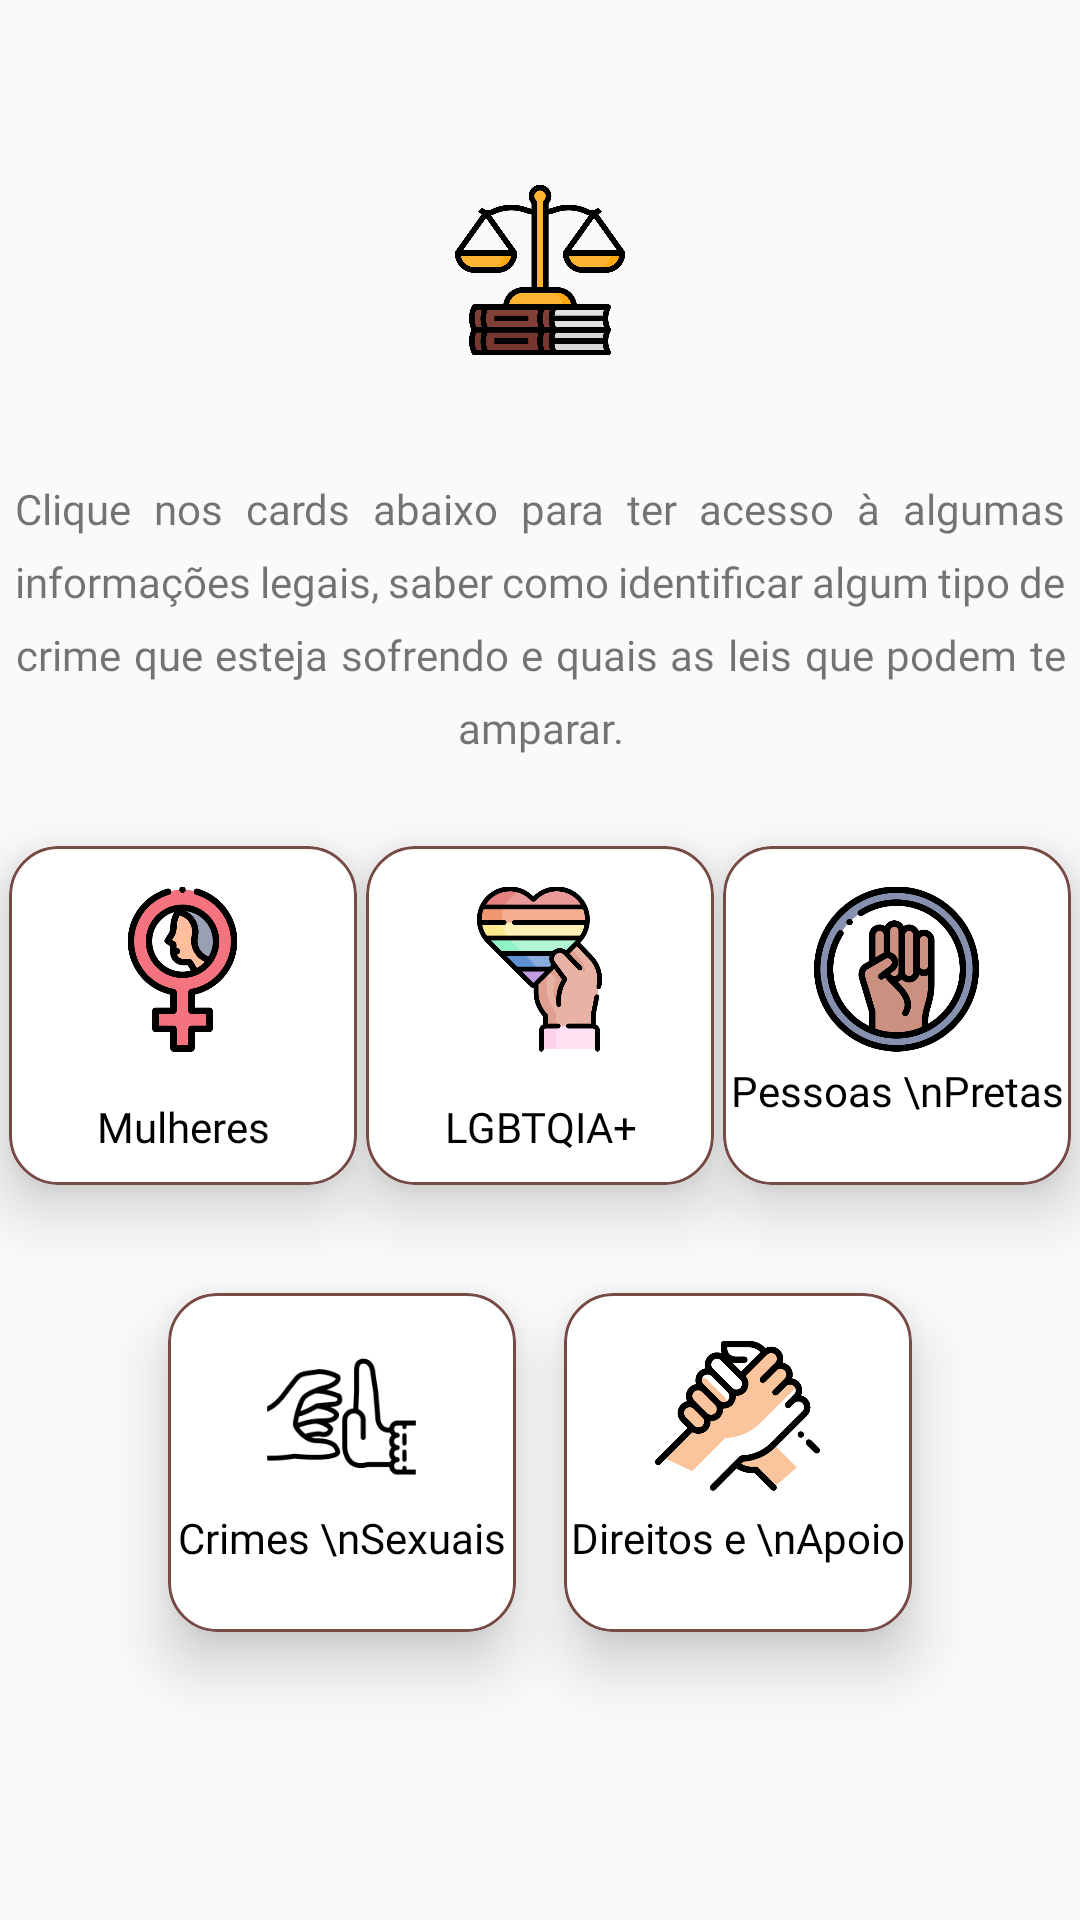

Layout XML and referenced resources for this Android screen:
<!-- AndroidManifest.xml: application theme Theme.AppCompat.Light.NoActionBar -->
<!-- res/layout/activity_leis.xml -->
<?xml version="1.0" encoding="utf-8"?>
<androidx.constraintlayout.widget.ConstraintLayout xmlns:android="http://schemas.android.com/apk/res/android"
    xmlns:app="http://schemas.android.com/apk/res-auto"
    xmlns:tools="http://schemas.android.com/tools"
    android:layout_width="match_parent"
    android:layout_height="match_parent"
    tools:context=".presentation.LeisActivity">

    <ImageView
        android:id="@+id/logo_psico"
        android:layout_width="120dp"
        android:layout_height="120dp"
        android:layout_marginTop="30dp"
        android:src="@drawable/logo_leis"
        app:layout_constraintEnd_toEndOf="parent"
        app:layout_constraintStart_toStartOf="parent"
        app:layout_constraintTop_toTopOf="parent" />

    <TextView
        android:id="@+id/psico_txt"
        android:layout_width="350dp"
        android:layout_height="wrap_content"
        android:layout_marginTop="10dp"
        android:fontFamily="@font/poppinssemibold"
        android:gravity="center"
        android:justificationMode="inter_word"
        android:lineSpacingExtra="8dp"
        android:text="@string/title_leis"
        app:layout_constraintEnd_toEndOf="parent"
        app:layout_constraintStart_toStartOf="parent"
        app:layout_constraintTop_toBottomOf="@+id/logo_psico" />


    <androidx.cardview.widget.CardView
        android:id="@+id/card_mulher"
        android:layout_width="116dp"
        android:layout_height="113dp"
        android:layout_marginTop="30dp"
        android:clickable="true"
        android:focusable="true"
        android:foreground="@drawable/card_edge"
        app:cardCornerRadius="16dp"
        app:cardElevation="12dp"
        app:layout_constraintEnd_toStartOf="@+id/card_lgbt"
        app:layout_constraintStart_toStartOf="parent"
        app:layout_constraintTop_toBottomOf="@+id/psico_txt">

        <LinearLayout
            android:id="@+id/ll_card"
            android:layout_width="match_parent"
            android:layout_height="match_parent"
            android:orientation="vertical">

            <ImageView
                android:layout_width="55dp"
                android:layout_height="62dp"
                android:layout_gravity="center"
                android:layout_marginTop="10dp"
                android:src="@drawable/mulher" />

            <TextView
                android:layout_width="match_parent"
                android:layout_height="wrap_content"
                android:layout_marginTop="12dp"
                android:fontFamily="@font/poppinsregular"
                android:gravity="center"
                android:text="Mulheres"
                android:textColor="@color/black"
                android:textSize="14sp" />
        </LinearLayout>
    </androidx.cardview.widget.CardView>

    <androidx.cardview.widget.CardView
        android:id="@+id/card_lgbt"
        android:layout_width="116dp"
        android:layout_height="113dp"
        android:clickable="true"
        android:focusable="true"
        android:foreground="@drawable/card_edge"
        app:cardCornerRadius="16dp"
        app:cardElevation="12dp"
        app:layout_constraintEnd_toStartOf="@+id/card_pretas"
        app:layout_constraintStart_toEndOf="@+id/card_mulher"
        app:layout_constraintTop_toTopOf="@+id/card_mulher">

        <LinearLayout
            android:id="@+id/ll_card_home4"
            android:layout_width="match_parent"
            android:layout_height="match_parent"
            android:orientation="vertical">

            <ImageView
                android:layout_width="55dp"
                android:layout_height="62dp"
                android:layout_gravity="center"
                android:layout_marginTop="10dp"
                android:src="@drawable/lgbt" />

            <TextView
                android:layout_width="match_parent"
                android:layout_height="wrap_content"
                android:layout_marginTop="12dp"
                android:fontFamily="@font/poppinsregular"
                android:gravity="center"
                android:text="LGBTQIA+"
                android:textColor="@color/black"
                android:textSize="14sp" />
        </LinearLayout>
    </androidx.cardview.widget.CardView>

    <androidx.cardview.widget.CardView
        android:id="@+id/card_pretas"
        android:layout_width="116dp"
        android:layout_height="113dp"
        android:clickable="true"
        android:focusable="true"
        android:foreground="@drawable/card_edge"
        app:cardCornerRadius="16dp"
        app:cardElevation="12dp"
        app:layout_constraintEnd_toEndOf="parent"
        app:layout_constraintStart_toEndOf="@+id/card_lgbt"
        app:layout_constraintTop_toTopOf="@+id/card_lgbt">

        <LinearLayout
            android:id="@+id/ll_card_preta"
            android:layout_width="match_parent"
            android:layout_height="match_parent"
            android:orientation="vertical">

            <ImageView
                android:layout_width="55dp"
                android:layout_height="62dp"
                android:layout_gravity="center"
                android:layout_marginTop="10dp"
                android:src="@drawable/black" />

            <TextView
                android:layout_width="match_parent"
                android:layout_height="wrap_content"
                android:fontFamily="@font/poppinsregular"
                android:gravity="center"
                android:text="Pessoas \nPretas"
                android:textColor="@color/black"
                android:textSize="14sp" />
        </LinearLayout>
    </androidx.cardview.widget.CardView>

    <androidx.cardview.widget.CardView
        android:id="@+id/card_crimes_sex"
        android:layout_width="116dp"
        android:layout_height="113dp"
        android:layout_marginStart="40dp"
        android:layout_marginTop="36dp"
        android:clickable="true"
        android:focusable="true"
        android:foreground="@drawable/card_edge"
        app:cardCornerRadius="16dp"
        app:cardElevation="12dp"
        app:layout_constraintEnd_toStartOf="@+id/card_direitos_apoio"
        app:layout_constraintStart_toStartOf="parent"
        app:layout_constraintTop_toBottomOf="@+id/card_mulher">

        <LinearLayout
            android:id="@+id/ll_card_crim_sex"
            android:layout_width="match_parent"
            android:layout_height="match_parent"
            android:orientation="vertical">

            <ImageView
                android:layout_width="55dp"
                android:layout_height="62dp"
                android:layout_gravity="center"
                android:layout_marginTop="10dp"
                android:src="@drawable/sexcrime" />

            <TextView
                android:layout_width="match_parent"
                android:layout_height="wrap_content"
                android:fontFamily="@font/poppinsregular"
                android:gravity="center"
                android:text="Crimes \nSexuais"
                android:textColor="@color/black"
                android:textSize="14sp" />
        </LinearLayout>
    </androidx.cardview.widget.CardView>

    <androidx.cardview.widget.CardView
        android:id="@+id/card_direitos_apoio"
        android:layout_width="116dp"
        android:layout_height="113dp"
        android:layout_marginTop="36dp"
        android:layout_marginEnd="40dp"
        android:clickable="true"
        android:focusable="true"
        android:foreground="@drawable/card_edge"
        app:cardCornerRadius="16dp"
        app:cardElevation="12dp"
        app:layout_constraintEnd_toEndOf="parent"
        app:layout_constraintStart_toEndOf="@+id/card_crimes_sex"
        app:layout_constraintTop_toBottomOf="@+id/card_lgbt">

        <LinearLayout
            android:id="@+id/ll_card_direitos_apoio"
            android:layout_width="match_parent"
            android:layout_height="match_parent"
            android:orientation="vertical">

            <ImageView
                android:layout_width="55dp"
                android:layout_height="62dp"
                android:layout_gravity="center"
                android:layout_marginTop="10dp"
                android:src="@drawable/apoio" />

            <TextView
                android:layout_width="match_parent"
                android:layout_height="wrap_content"
                android:fontFamily="@font/poppinsregular"
                android:gravity="center"
                android:text="Direitos e \nApoio"
                android:textColor="@color/black"
                android:textSize="14sp" />
        </LinearLayout>
    </androidx.cardview.widget.CardView>


</androidx.constraintlayout.widget.ConstraintLayout>
<!-- resources referenced by this layout -->
<resources>
  <color name="black">#FF000000</color>
  <!-- drawable apoio: png bitmap (drawable, 21169 bytes) -->
  <!-- drawable black: png bitmap (drawable, 42209 bytes) -->
  <!-- drawable card_edge (drawable) -->
  <?xml version="1.0" encoding="utf-8"?>
  <ripple xmlns:android="http://schemas.android.com/apk/res/android"
      android:color="#662D27">
  
      <item>
          <shape android:shape="rectangle">
              <stroke
                  android:width="1dp"
                  android:color="#764A45" />
              <corners android:radius="16dp" />
          </shape>
      </item>
  
      <item android:id="@android:id/mask">
          <shape android:shape="rectangle">
              <corners android:radius="16dp" />
              <solid android:color="@color/white" />
          </shape>
      </item>
  
  </ripple>
  <!-- drawable lgbt: png bitmap (drawable, 20900 bytes) -->
  <!-- drawable logo_leis: png bitmap (drawable, 55748 bytes) -->
  <!-- drawable mulher: png bitmap (drawable, 24824 bytes) -->
  <!-- drawable sexcrime: png bitmap (drawable, 6556 bytes) -->
  <string name="title_leis">Clique nos cards abaixo para ter acesso à algumas informações legais, saber como identificar algum tipo de crime que esteja sofrendo e quais as leis que podem te amparar.</string>
  <color name="white">#FFFFFFFF</color>
</resources>
